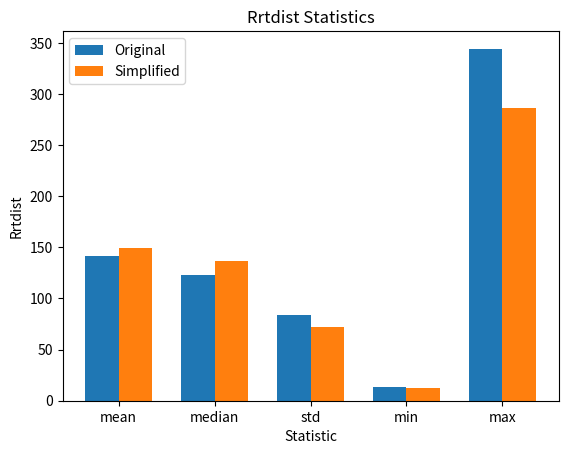
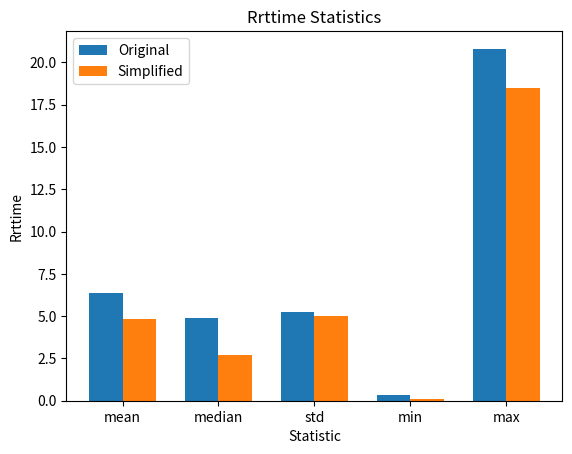
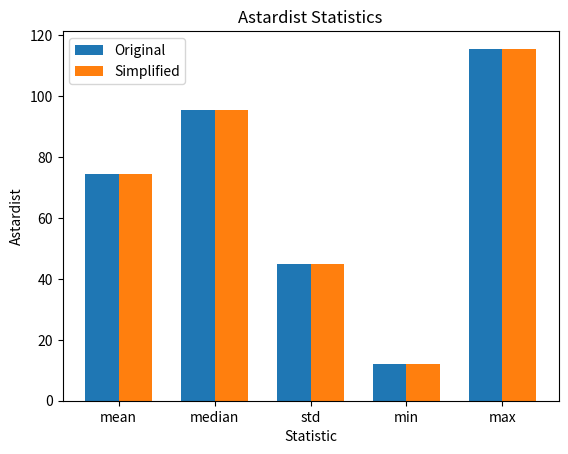
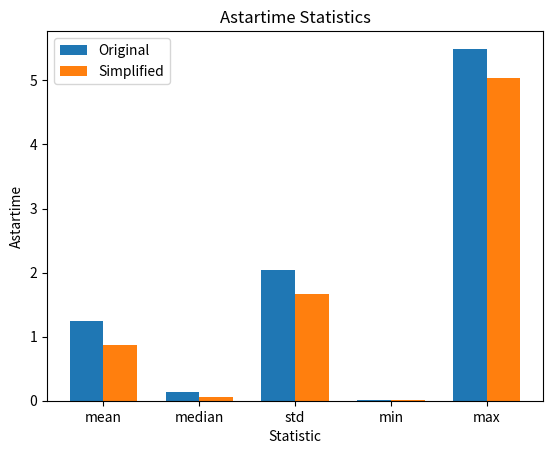

The script that saved these images, in order:
# # import matplotlib.pyplot as plt
# # import numpy as np

# # # Data
data = [
    {
        "file": "dataset/city.stl_1.json",
        "original": {
            "rrtdist": 94.44372706658652,
            "rrttime": 4.370496511459351,
            "astardist": 95.50506562615962,
            "astartime": 5.493967533111572
        },
        "simplified": {
            "rrtdist": 117.51793097464892,
            "rrttime": 2.659456968307495,
            "astardist": 95.50506562615962,
            "astartime": 3.098208427429199
        }
    },
    {
        "file": "dataset/city.stl_2.json",
        "original": {
            "rrtdist": 344.3263133806799,
            "rrttime": 20.810006380081177,
            "astardist": None,
            "astartime": 0.007855653762817383
        },
        "simplified": {
            "rrtdist": 286.4221872763664,
            "rrttime": 7.8169591426849365,
            "astardist": None,
            "astartime": 0.005873680114746094
        }
    },
    {
        "file": "dataset/city.stl_3.json",
        "original": {
            "rrtdist": 124.14784535209301,
            "rrttime": 4.7444422245025635,
            "astardist": 115.63016378270152,
            "astartime": 5.085635185241699
        },
        "simplified": {
            "rrtdist": 203.1057399963479,
            "rrttime": 18.477664709091187,
            "astardist": 115.63016378270152,
            "astartime": 5.039812326431274
        }
    },
    {
        "file": "dataset/city.stl_4.json",
        "original": {
            "rrtdist": 130.5605117472645,
            "rrttime": 4.417320489883423,
            "astardist": None,
            "astartime": 0.9473111629486084
        },
        "simplified": {
            "rrtdist": 118.03968323264041,
            "rrttime": 1.4874048233032227,
            "astardist": None,
            "astartime": 0.00832676887512207
        }
    },
    {
        "file": "dataset/city.stl_5.json",
        "original": {
            "rrtdist": 96.69342861965495,
            "rrttime": 5.003108739852905,
            "astardist": None,
            "astartime": 0.13604211807250977
        },
        "simplified": {
            "rrtdist": 107.88882579449988,
            "rrttime": 2.7837326526641846,
            "astardist": None,
            "astartime": 0.010469675064086914
        }
    },
    {
        "file": "dataset/city.stl_6.json",
        "original": {
            "rrtdist": 99.9915411220451,
            "rrttime": 5.939651250839233,
            "astardist": None,
            "astartime": 0.11803770065307617
        },
        "simplified": {
            "rrtdist": 98.41057807308577,
            "rrttime": 5.7379069328308105,
            "astardist": None,
            "astartime": 0.305225133895874
        }
    },
    {
        "file": "dataset/city.stl_7.json",
        "original": {
            "rrtdist": 13.77443306379469,
            "rrttime": 0.3578970432281494,
            "astardist": 12.215182013362611,
            "astartime": 0.13297533988952637
        },
        "simplified": {
            "rrtdist": 12.425764512385072,
            "rrttime": 0.11008048057556152,
            "astardist": 12.215182013362611,
            "astartime": 0.1217646598815918
        }
    },
    {
        "file": "dataset/city.stl_8.json",
        "original": {
            "rrtdist": 198.32753054268633,
            "rrttime": 6.165860176086426,
            "astardist": None,
            "astartime": 0.10512781143188477
        },
        "simplified": {
            "rrtdist": 199.00048820699237,
            "rrttime": 2.561002731323242,
            "astardist": None,
            "astartime": 0.04426264762878418
        }
    },
    {
        "file": "dataset/city.stl_9.json",
        "original": {
            "rrtdist": 122.2040637240707,
            "rrttime": 3.2805631160736084,
            "astardist": None,
            "astartime": 0.24216628074645996
        },
        "simplified": {
            "rrtdist": 155.4882588837902,
            "rrttime": 2.673408269882202,
            "astardist": None,
            "astartime": 0.013110160827636719
        }
    },
    {
        "file": "dataset/city.stl_10.json",
        "original": {
            "rrtdist": 192.67423466025707,
            "rrttime": 8.70898175239563,
            "astardist": None,
            "astartime": 0.11570858955383301
        },
        "simplified": {
            "rrtdist": 199.32825174192925,
            "rrttime": 4.123379945755005,
            "astardist": None,
            "astartime": 0.057498931884765625
        }
    }
]

# import numpy as np
# import matplotlib.pyplot as plt
# import pandas as pd

# def compute_stats(arr):
#     """Compute basic statistics for a given array."""
#     return {
#         "mean": np.nanmean(arr),
#         "median": np.nanmedian(arr),
#         "std": np.nanstd(arr),
#         "min": np.nanmin(arr),
#         "max": np.nanmax(arr)
#     }

# def summarize_data(data):
#     """Compute statistics for all metrics in the dataset."""
#     metrics = {
#         "rrtdist": {
#             "original": np.array([entry["original"]["rrtdist"] for entry in data]),
#             "simplified": np.array([entry["simplified"]["rrtdist"] for entry in data])
#         },
#         "rrttime": {
#             "original": np.array([entry["original"]["rrttime"] for entry in data]),
#             "simplified": np.array([entry["simplified"]["rrttime"] for entry in data])
#         },
#         "astardist": {
#             "original": np.array([entry["original"]["astardist"] if entry["original"]["astardist"] is not None else np.nan for entry in data]),
#             "simplified": np.array([entry["simplified"]["astardist"] if entry["simplified"]["astardist"] is not None else np.nan for entry in data])
#         },
#         "astartime": {
#             "original": np.array([entry["original"]["astartime"] if entry["original"]["astartime"] is not None else np.nan for entry in data]),
#             "simplified": np.array([entry["simplified"]["astartime"] if entry["simplified"]["astartime"] is not None else np.nan for entry in data])
#         },
#     }

#     stats = {}
#     for metric, datasets in metrics.items():
#         stats[metric] = {
#             "original": compute_stats(datasets["original"]),
#             "simplified": compute_stats(datasets["simplified"])
#         }
#     return stats

# def plot_stats(stats):
#     """Plot the statistics in a bar chart."""
#     metrics = stats.keys()
#     categories = ["mean", "median", "std", "min", "max"]

#     # Create a plot for each metric
#     for metric in metrics:
#         original_values = [stats[metric]["original"][cat] for cat in categories]
#         simplified_values = [stats[metric]["simplified"][cat] for cat in categories]

#         x = np.arange(len(categories))  # Label locations
#         width = 0.35  # Bar width

#         fig, ax = plt.subplots()
#         ax.bar(x - width/2, original_values, width, label="Original")
#         ax.bar(x + width/2, simplified_values, width, label="Simplified")

#         ax.set_xlabel("Statistic")
#         ax.set_ylabel(metric.capitalize())
#         ax.set_title(f"{metric.capitalize()} Statistics")
#         ax.set_xticks(x)
#         ax.set_xticklabels(categories)
#         ax.legend()

#         plt.show()

# def visualize_metrics(data):
#     """Generate numerical summaries and visualizations."""
#     stats = summarize_data(data)
#     df_stats = pd.DataFrame.from_dict(
#         {(metric, version): stats[metric][version] for metric in stats for version in stats[metric]},
#         orient="index"
#     ).unstack(level=0)

#     print("\nNumerical Summary:")
#     print(df_stats.round(3))  # Display with rounded values

#     plot_stats(stats)  # Generate bar plots for each metric

# # Main execution
# visualize_metrics(data)


import numpy as np
import matplotlib.pyplot as plt
import pandas as pd

# Data
# data = [
#     # Paste your data here
# ]

def compute_stats(arr):
    """Compute basic statistics for a given array."""
    return {
        "mean": np.nanmean(arr),
        "median": np.nanmedian(arr),
        "std": np.nanstd(arr),
        "min": np.nanmin(arr),
        "max": np.nanmax(arr)
    }

def summarize_data(data):
    """Compute statistics for all metrics in the dataset."""
    metrics = {
        "rrtdist": {
            "original": np.array([entry["original"]["rrtdist"] for entry in data]),
            "simplified": np.array([entry["simplified"]["rrtdist"] for entry in data])
        },
        "rrttime": {
            "original": np.array([entry["original"]["rrttime"] for entry in data]),
            "simplified": np.array([entry["simplified"]["rrttime"] for entry in data])
        },
        "astardist": {
            "original": np.array([entry["original"]["astardist"] if entry["original"]["astardist"] is not None else np.nan for entry in data]),
            "simplified": np.array([entry["simplified"]["astardist"] if entry["simplified"]["astardist"] is not None else np.nan for entry in data])
        },
        "astartime": {
            "original": np.array([entry["original"]["astartime"] if entry["original"]["astartime"] is not None else np.nan for entry in data]),
            "simplified": np.array([entry["simplified"]["astartime"] if entry["simplified"]["astartime"] is not None else np.nan for entry in data])
        },
    }

    stats = {}
    for metric, datasets in metrics.items():
        stats[metric] = {
            "original": compute_stats(datasets["original"]),
            "simplified": compute_stats(datasets["simplified"])
        }
    return stats

def plot_stats(stats):
    """Plot the statistics in a bar chart."""
    metrics = stats.keys()
    categories = ["mean", "median", "std", "min", "max"]

    # Create a plot for each metric
    for metric in metrics:
        original_values = [stats[metric]["original"][cat] for cat in categories]
        simplified_values = [stats[metric]["simplified"][cat] for cat in categories]

        x = np.arange(len(categories))  # Label locations
        width = 0.35  # Bar width

        fig, ax = plt.subplots()
        ax.bar(x - width/2, original_values, width, label="Original")
        ax.bar(x + width/2, simplified_values, width, label="Simplified")

        ax.set_xlabel("Statistic")
        ax.set_ylabel(metric.capitalize())
        ax.set_title(f"{metric.capitalize()} Statistics")
        ax.set_xticks(x)
        ax.set_xticklabels(categories)
        ax.legend()

        plt.show()

def save_summary(stats, filename="summary.csv"):
    """Save the numerical summary to a CSV file."""
    df_stats = pd.DataFrame.from_dict(
        {(metric, version): stats[metric][version] for metric in stats for version in stats[metric]},
        orient="index"
    ).unstack(level=0)

    df_stats.to_csv(filename)
    print(f"\nNumerical summary saved to {filename}")

    # Print the full DataFrame without truncation
    pd.set_option("display.max_rows", None, "display.max_columns", None)
    print("\nNumerical Summary:")
    print(df_stats.round(3))

def visualize_metrics(data):
    """Generate numerical summaries and visualizations."""
    stats = summarize_data(data)
    save_summary(stats, "summary.csv")
    plot_stats(stats)  # Generate bar plots for each metric

# Main execution
visualize_metrics(data)
